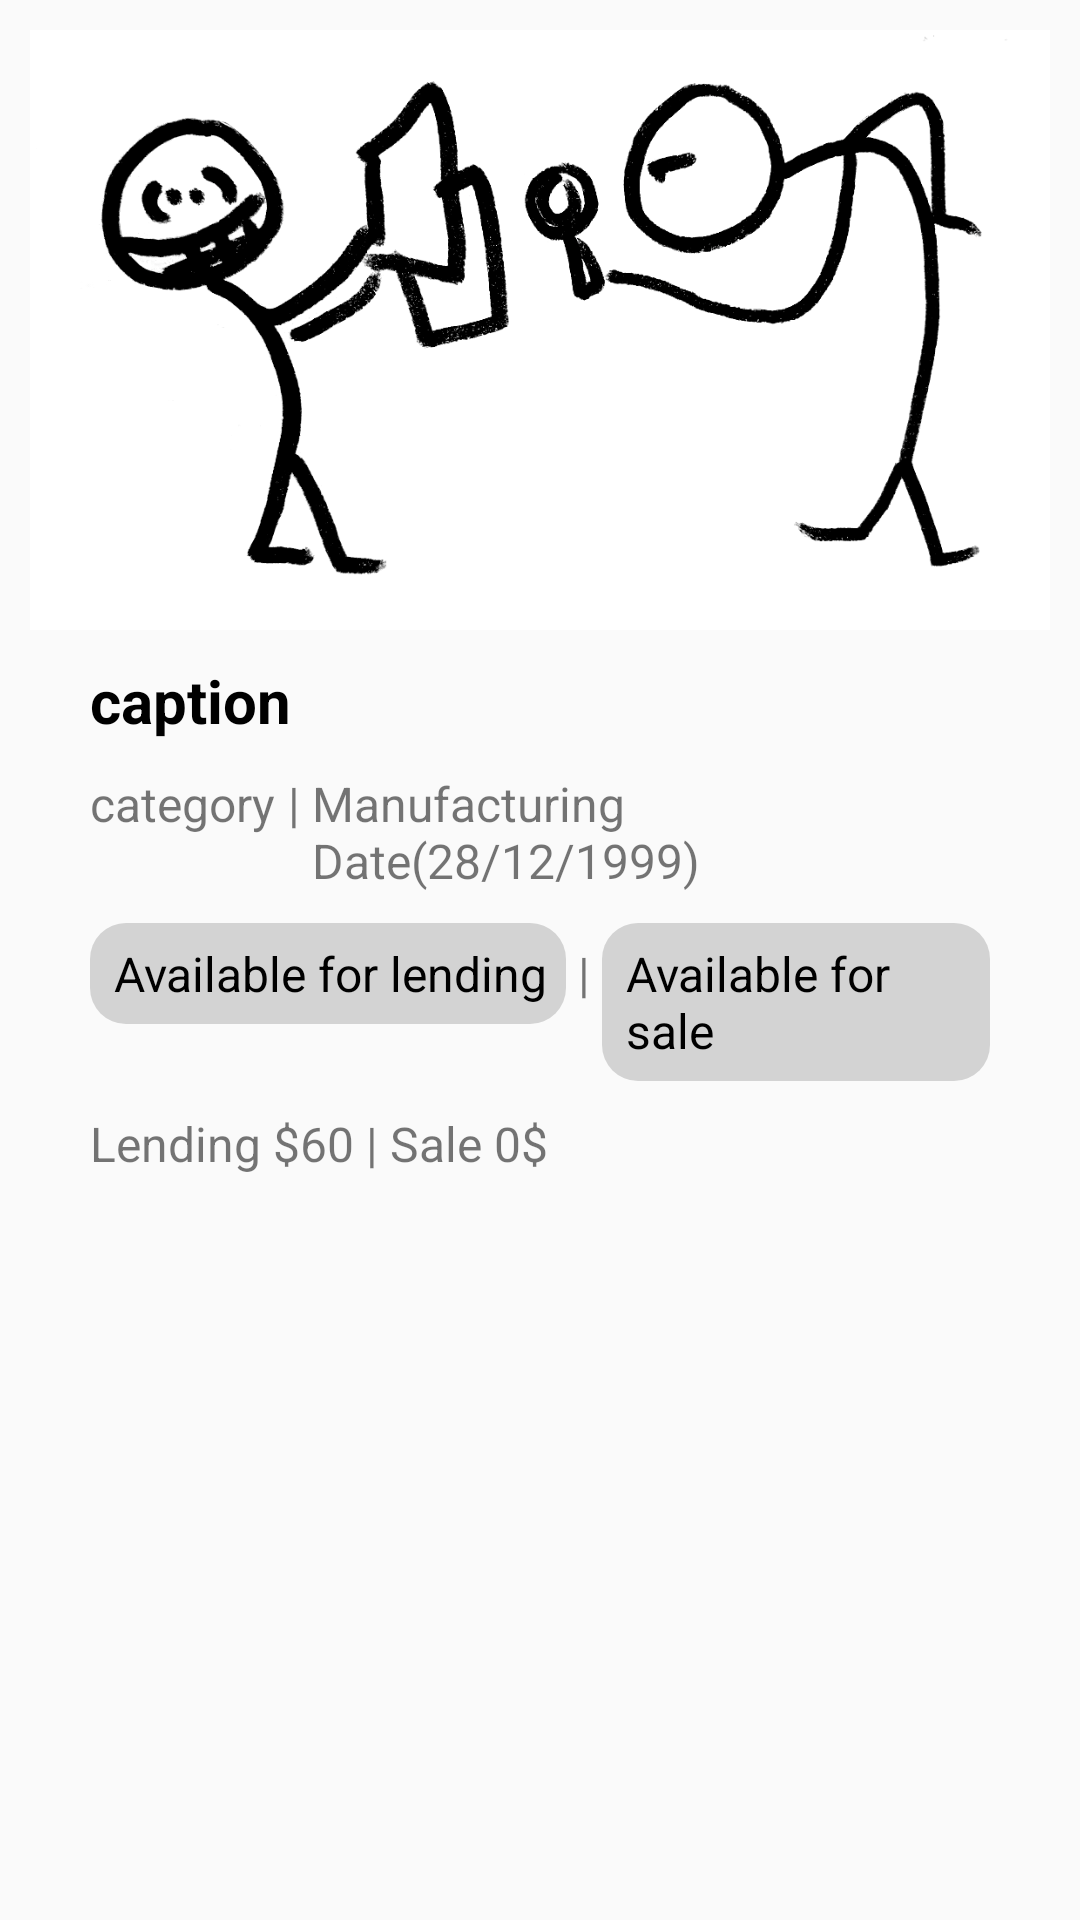

Reconstruct the res/layout file that produces this screen, plus the resources it refers to.
<!-- AndroidManifest.xml: application theme Theme.DogBreed -->
<!-- res/layout/product_posts_layout_ticket.xml -->
<?xml version="1.0" encoding="utf-8"?>
<LinearLayout xmlns:android="http://schemas.android.com/apk/res/android"
    android:layout_width="match_parent"
    android:layout_height="match_parent"
    android:orientation="vertical">

    <RelativeLayout
        android:layout_width="wrap_content"
        android:layout_height="wrap_content"
        android:padding="10dp">

        <ImageView
            android:id="@+id/post_image"
            android:layout_width="match_parent"
            android:layout_height="200dp"
            android:scaleType="centerCrop"
            android:layout_centerHorizontal="true"
            android:src="@drawable/usercover"></ImageView>

        <LinearLayout
            android:id="@+id/l3"
            android:layout_width="match_parent"
            android:layout_height="wrap_content"
            android:layout_below="@id/post_image"
            android:layout_centerHorizontal="true"
            android:layout_marginLeft="40dp"
            android:layout_marginStart="40dp"
            android:orientation="horizontal"
            android:layout_marginTop="10dp">

        <TextView
            android:id="@+id/txt_post_caption"
            android:layout_width="wrap_content"
            android:layout_height="wrap_content"
            android:layout_below="@id/post_image"
            android:text="caption"
            android:textColor="#000000"
            android:textSize="20dp"
            android:textStyle="bold"></TextView>
            <TextView
                android:id="@+id/txt_post_contact"
                android:layout_width="match_parent"
                android:layout_height="wrap_content"
                android:layout_below="@id/post_image"
                android:text="Contact"
                android:gravity="right"
                android:visibility="gone"
                android:textColor="@color/dark_blue"
                android:paddingRight="30dp"
                android:textSize="14dp"
                android:textStyle="bold"></TextView>


        </LinearLayout>
        <LinearLayout
            android:id="@+id/l1"
            android:layout_width="match_parent"
            android:layout_height="wrap_content"
            android:layout_below="@id/l3"
            android:layout_centerHorizontal="true"
            android:layout_marginLeft="40dp"
            android:layout_marginStart="40dp"
            android:layout_marginTop="10dp">

            <TextView
                android:id="@+id/post_product_type"
                android:layout_width="wrap_content"
                android:layout_height="wrap_content"
                android:text="category"
                android:textSize="16dp"></TextView>

            <TextView
                android:id="@+id/nothing"
                android:layout_width="wrap_content"
                android:layout_height="wrap_content"
                android:text=" | "
                android:textSize="16dp"></TextView>

            <TextView
                android:id="@+id/post_product_manufacturing_date"
                android:layout_width="wrap_content"
                android:layout_height="wrap_content"
                android:text="Manufacturing Date(28/12/1999)"
                android:textSize="16dp"></TextView>

        </LinearLayout>

        <LinearLayout
            android:id="@+id/l2"
            android:layout_width="match_parent"
            android:layout_height="wrap_content"
            android:layout_below="@id/l1"
            android:layout_centerHorizontal="true"
            android:layout_marginLeft="40dp"
            android:layout_marginStart="40dp"
            android:layout_marginTop="10dp">
            <TextView
                android:id="@+id/post_txt_availableforlending"
                android:layout_width="wrap_content"
                android:layout_below="@id/l1"
                android:text="Available for lending"
                android:textColor="#000000"
                android:textSize="16dp"
                android:padding="6dp"
                android:paddingStart="8dp"
                android:background="@drawable/ticket_chip"
                android:layout_height="wrap_content"
                android:paddingLeft="8dp"></TextView>
            <TextView
                android:id="@+id/nothing1"
                android:layout_width="wrap_content"
                android:layout_height="wrap_content"
                android:text=" | "
                android:textSize="16dp"></TextView>
            <TextView
                android:id="@+id/post_txt_availableforsale"
                android:layout_width="wrap_content"
                android:layout_below="@id/l1"
                android:text="Available for sale"
                android:textColor="#000000"
                android:textSize="16dp"
                android:padding="6dp"
                android:paddingStart="8dp"
                android:background="@drawable/ticket_chip"
                android:layout_height="wrap_content"
                android:paddingLeft="8dp"></TextView>
        </LinearLayout>
        <LinearLayout
            android:id="@+id/l4"
            android:layout_width="match_parent"
            android:layout_height="wrap_content"
            android:layout_below="@id/l2"
            android:layout_centerHorizontal="true"
            android:layout_marginLeft="40dp"
            android:layout_marginStart="40dp"
            android:layout_marginTop="10dp">

            <TextView
                android:id="@+id/txt_post_lending_price"
                android:layout_width="wrap_content"
                android:layout_height="wrap_content"
                android:text="Lending $60"
                android:textSize="16dp"></TextView>

            <TextView
                android:id="@+id/nothing4"
                android:layout_width="wrap_content"
                android:layout_height="wrap_content"
                android:text=" | "
                android:textSize="16dp"></TextView>

            <TextView
                android:id="@+id/txt_post_sale_price"
                android:layout_width="wrap_content"
                android:layout_height="wrap_content"
                android:text="Sale 0$"
                android:textSize="16dp"></TextView>

        </LinearLayout>
    </RelativeLayout>

</LinearLayout>
<!-- resources referenced by this layout -->
<resources>
  <!-- drawable ticket_chip (drawable) -->
  <shape xmlns:android="http://schemas.android.com/apk/res/android"
      android:shape="rectangle">
  
      <corners android:radius="12dp"
          />
      <solid android:color="#D3D3D3"></solid>
  
  
  
  </shape>
  <!-- drawable usercover: png bitmap (drawable-v24, 84115 bytes) -->
  <style name="Theme.DogBreed" parent="Theme.AppCompat.DayNight.DarkActionBar">
          
          <item name="colorPrimary">#11a63d</item>
          <item name="colorPrimaryVariant">#000000</item>
          <item name="colorOnPrimary">#000000</item>
          
          <item name="colorSecondary">@color/teal_200</item>
          <item name="colorSecondaryVariant">@color/teal_700</item>
          <item name="colorOnSecondary">@color/black</item>
          
          <item name="android:statusBarColor" tools:targetApi="l">?attr/colorPrimaryVariant</item>
          
  
      </style>
  <color name="teal_200">#FF03DAC5</color>
  <color name="teal_700">#FF018786</color>
  <color name="black">#FF000000</color>
</resources>
